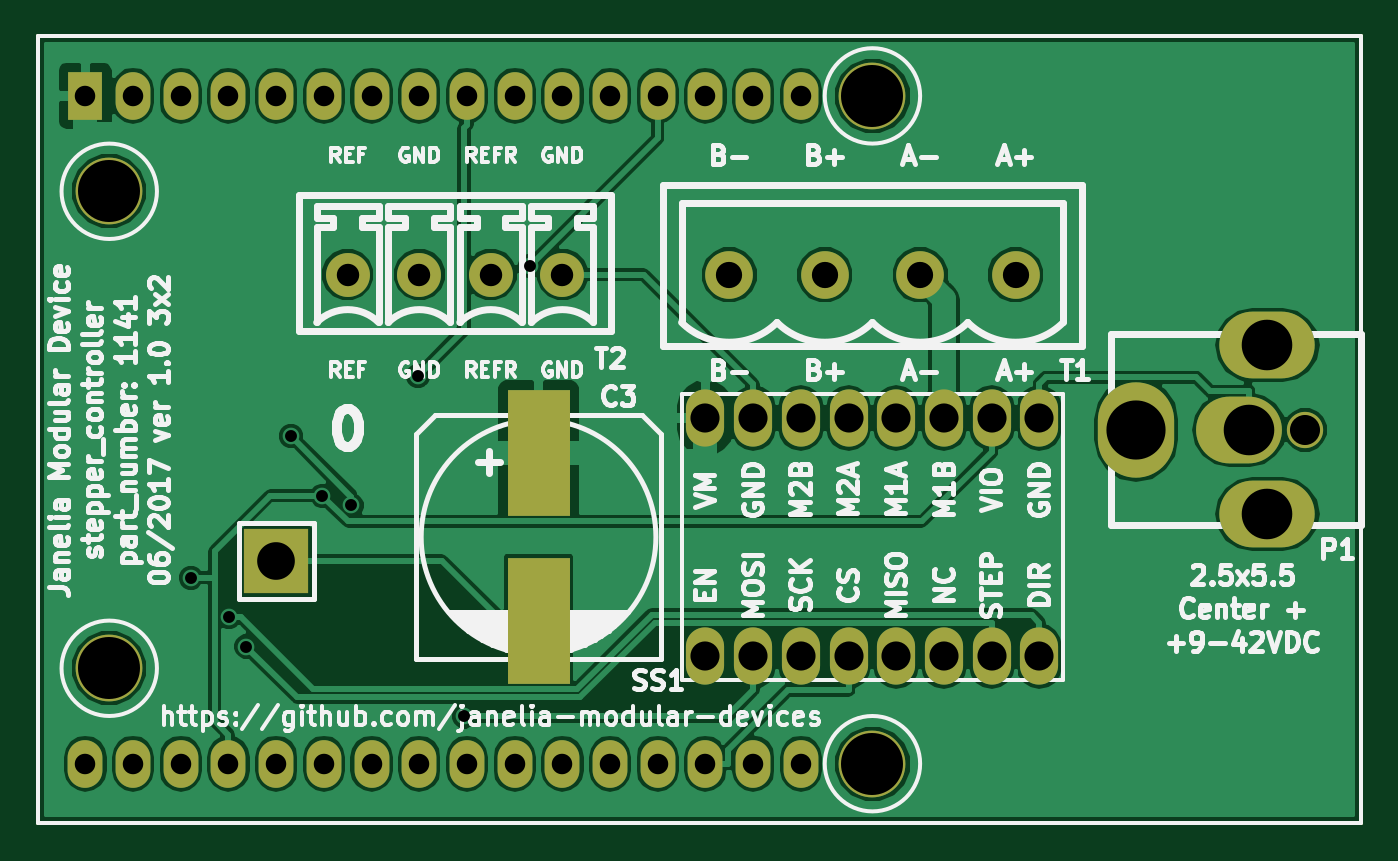
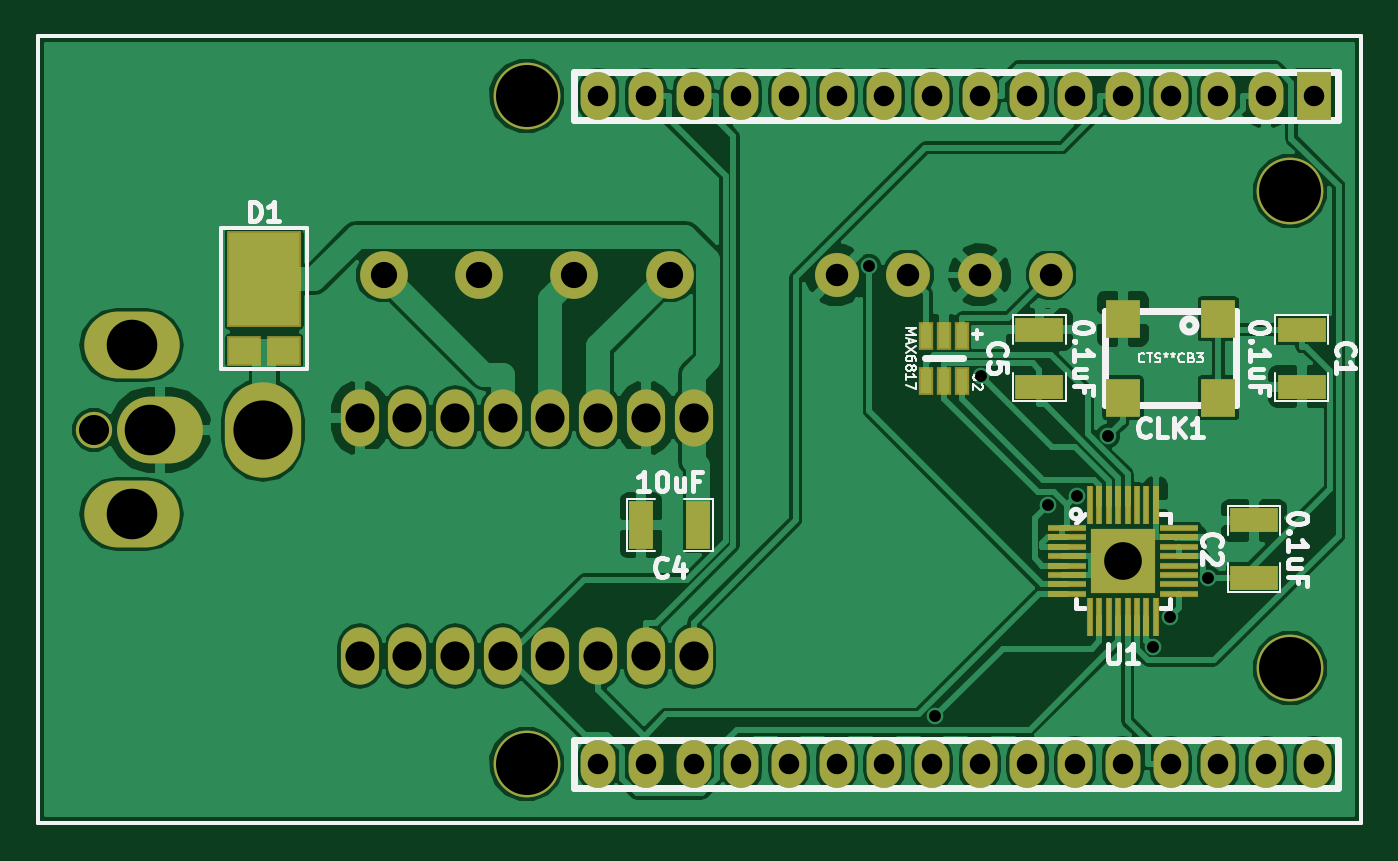
Circuit board: 8 layer files. Board 70.5 x 41.9 mm.
- bottom_copper: stepper_controller_3x2-B.Cu.gbl (95194 bytes)
- bottom_mask: stepper_controller_3x2-B.Mask.gbs (4376 bytes)
- bottom_silk: stepper_controller_3x2-B.SilkS.gbo (20905 bytes)
- top_copper: stepper_controller_3x2-F.Cu.gtl (75769 bytes)
- top_mask: stepper_controller_3x2-F.Mask.gts (2895 bytes)
- top_silk: stepper_controller_3x2-F.SilkS.gto (66799 bytes)
- drill: stepper_controller_3x2-NPTH.drl (169 bytes)
- drill: stepper_controller_3x2-PTH.drl (1273 bytes)

=== bottom_copper: stepper_controller_3x2-B.Cu.gbl (95194 bytes, source omitted) ===
=== bottom_mask: stepper_controller_3x2-B.Mask.gbs ===
G04 #@! TF.GenerationSoftware,KiCad,Pcbnew,no-vcs-found-36e5906~58~ubuntu16.04.1*
G04 #@! TF.CreationDate,2017-06-16T16:05:32-04:00*
G04 #@! TF.ProjectId,stepper_controller_3x2,737465707065725F636F6E74726F6C6C,1.0*
G04 #@! TF.SameCoordinates,Original
G04 #@! TF.FileFunction,Soldermask,Bot*
G04 #@! TF.FilePolarity,Negative*
%FSLAX46Y46*%
G04 Gerber Fmt 4.6, Leading zero omitted, Abs format (unit mm)*
G04 Created by KiCad (PCBNEW no-vcs-found-36e5906~58~ubuntu16.04.1) date Fri Jun 16 16:05:32 2017*
%MOMM*%
%LPD*%
G01*
G04 APERTURE LIST*
%ADD10C,0.100000*%
%ADD11C,0.228600*%
%ADD12C,3.556000*%
%ADD13O,1.854200X2.540000*%
%ADD14R,1.854200X2.540000*%
%ADD15R,2.540000X1.270000*%
%ADD16R,1.800000X2.000000*%
%ADD17R,2.075000X0.325000*%
%ADD18R,0.325000X2.075000*%
%ADD19R,3.475000X3.475000*%
%ADD20R,1.270000X2.540000*%
%ADD21R,4.000000X5.160000*%
%ADD22R,1.800000X1.640000*%
%ADD23C,1.930400*%
%ADD24O,4.572000X3.556000*%
%ADD25O,4.064000X5.080000*%
%ADD26O,5.080000X3.556000*%
%ADD27O,2.032000X3.048000*%
%ADD28C,2.540000*%
%ADD29C,2.340000*%
%ADD30R,0.762000X1.534160*%
G04 APERTURE END LIST*
D10*
D11*
X156210000Y-67945000D02*
X85725000Y-67945000D01*
X156210000Y-109855000D02*
X156210000Y-67945000D01*
X85725000Y-109855000D02*
X156210000Y-109855000D01*
X85725000Y-67945000D02*
X85725000Y-109855000D01*
D12*
X130175000Y-71120000D03*
X130175000Y-106680000D03*
X89535000Y-101600000D03*
X89535000Y-76200000D03*
D13*
X88265000Y-106680000D03*
X90805000Y-106680000D03*
X93345000Y-106680000D03*
X95885000Y-106680000D03*
X98425000Y-106680000D03*
X100965000Y-106680000D03*
X103505000Y-106680000D03*
X106045000Y-106680000D03*
X108585000Y-106680000D03*
X111125000Y-106680000D03*
X113665000Y-106680000D03*
X116205000Y-106680000D03*
X118745000Y-106680000D03*
X121285000Y-106680000D03*
X123825000Y-106680000D03*
X126365000Y-106680000D03*
X126365000Y-71120000D03*
X123825000Y-71120000D03*
X121285000Y-71120000D03*
X118745000Y-71120000D03*
X116205000Y-71120000D03*
X113665000Y-71120000D03*
X111125000Y-71120000D03*
X108585000Y-71120000D03*
X106045000Y-71120000D03*
X103505000Y-71120000D03*
X100965000Y-71120000D03*
X98425000Y-71120000D03*
X95885000Y-71120000D03*
D14*
X88265000Y-71120000D03*
D13*
X93345000Y-71120000D03*
X90805000Y-71120000D03*
D15*
X88900000Y-86614000D03*
X88900000Y-83566000D03*
X91440000Y-93726000D03*
X91440000Y-96774000D03*
D16*
X93345000Y-87190000D03*
X98425000Y-87190000D03*
X98425000Y-82990000D03*
X93345000Y-82990000D03*
D17*
X95425000Y-94135000D03*
X95425000Y-94635000D03*
X95425000Y-95135000D03*
X95425000Y-95635000D03*
X95425000Y-96135000D03*
X95425000Y-96635000D03*
X95425000Y-97135000D03*
X95425000Y-97635000D03*
X101425000Y-97635000D03*
X101425000Y-97135000D03*
X101425000Y-96635000D03*
X101425000Y-96135000D03*
X101425000Y-95635000D03*
X101425000Y-95135000D03*
X101425000Y-94635000D03*
X101425000Y-94135000D03*
D18*
X96675000Y-98885000D03*
X97175000Y-98885000D03*
X97675000Y-98885000D03*
X98175000Y-98885000D03*
X98675000Y-98885000D03*
X99175000Y-98885000D03*
X99675000Y-98885000D03*
X100175000Y-98885000D03*
X100175000Y-92885000D03*
X99675000Y-92885000D03*
X99175000Y-92885000D03*
X98675000Y-92885000D03*
X98175000Y-92885000D03*
X97675000Y-92885000D03*
X97175000Y-92885000D03*
X96675000Y-92885000D03*
D19*
X98425000Y-95885000D03*
D20*
X121031000Y-93980000D03*
X124079000Y-93980000D03*
D15*
X102870000Y-83566000D03*
X102870000Y-86614000D03*
D21*
X144145000Y-80895000D03*
D22*
X143080000Y-84695000D03*
X145210000Y-84695000D03*
D23*
X153212800Y-88900000D03*
D24*
X149707600Y-88900000D03*
D25*
X144221200Y-88900000D03*
D26*
X151206200Y-84404200D03*
X151206200Y-93395800D03*
D27*
X139065000Y-88265000D03*
X136525000Y-88265000D03*
X133985000Y-88265000D03*
X131445000Y-88265000D03*
X128905000Y-88265000D03*
X126365000Y-88265000D03*
X123825000Y-88265000D03*
X121285000Y-88265000D03*
X121285000Y-100965000D03*
X123825000Y-100965000D03*
X126365000Y-100965000D03*
X128905000Y-100965000D03*
X131445000Y-100965000D03*
X133985000Y-100965000D03*
X136525000Y-100965000D03*
X139065000Y-100965000D03*
D28*
X132715000Y-80645000D03*
X127635000Y-80645000D03*
X122555000Y-80645000D03*
X137795000Y-80645000D03*
D29*
X113665000Y-80645000D03*
X102235000Y-80645000D03*
X106045000Y-80645000D03*
X109855000Y-80645000D03*
D30*
X107000040Y-83891120D03*
X107950000Y-83891120D03*
X108899960Y-83891120D03*
X108899960Y-86288880D03*
X107950000Y-86288880D03*
X107000040Y-86288880D03*
M02*

=== bottom_silk: stepper_controller_3x2-B.SilkS.gbo (20905 bytes, source omitted) ===
=== top_copper: stepper_controller_3x2-F.Cu.gtl (75769 bytes, source omitted) ===
=== top_mask: stepper_controller_3x2-F.Mask.gts ===
G04 #@! TF.GenerationSoftware,KiCad,Pcbnew,no-vcs-found-36e5906~58~ubuntu16.04.1*
G04 #@! TF.CreationDate,2017-06-16T16:05:32-04:00*
G04 #@! TF.ProjectId,stepper_controller_3x2,737465707065725F636F6E74726F6C6C,1.0*
G04 #@! TF.SameCoordinates,Original
G04 #@! TF.FileFunction,Soldermask,Top*
G04 #@! TF.FilePolarity,Negative*
%FSLAX46Y46*%
G04 Gerber Fmt 4.6, Leading zero omitted, Abs format (unit mm)*
G04 Created by KiCad (PCBNEW no-vcs-found-36e5906~58~ubuntu16.04.1) date Fri Jun 16 16:05:32 2017*
%MOMM*%
%LPD*%
G01*
G04 APERTURE LIST*
%ADD10C,0.100000*%
%ADD11C,0.228600*%
%ADD12C,3.556000*%
%ADD13O,1.854200X2.540000*%
%ADD14R,1.854200X2.540000*%
%ADD15R,3.475000X3.475000*%
%ADD16R,3.300000X6.750000*%
%ADD17C,1.930400*%
%ADD18O,4.572000X3.556000*%
%ADD19O,4.064000X5.080000*%
%ADD20O,5.080000X3.556000*%
%ADD21O,2.032000X3.048000*%
%ADD22C,2.540000*%
%ADD23C,2.340000*%
G04 APERTURE END LIST*
D10*
D11*
X156210000Y-67945000D02*
X85725000Y-67945000D01*
X156210000Y-109855000D02*
X156210000Y-67945000D01*
X85725000Y-109855000D02*
X156210000Y-109855000D01*
X85725000Y-67945000D02*
X85725000Y-109855000D01*
D12*
X130175000Y-71120000D03*
X130175000Y-106680000D03*
X89535000Y-101600000D03*
X89535000Y-76200000D03*
D13*
X88265000Y-106680000D03*
X90805000Y-106680000D03*
X93345000Y-106680000D03*
X95885000Y-106680000D03*
X98425000Y-106680000D03*
X100965000Y-106680000D03*
X103505000Y-106680000D03*
X106045000Y-106680000D03*
X108585000Y-106680000D03*
X111125000Y-106680000D03*
X113665000Y-106680000D03*
X116205000Y-106680000D03*
X118745000Y-106680000D03*
X121285000Y-106680000D03*
X123825000Y-106680000D03*
X126365000Y-106680000D03*
X126365000Y-71120000D03*
X123825000Y-71120000D03*
X121285000Y-71120000D03*
X118745000Y-71120000D03*
X116205000Y-71120000D03*
X113665000Y-71120000D03*
X111125000Y-71120000D03*
X108585000Y-71120000D03*
X106045000Y-71120000D03*
X103505000Y-71120000D03*
X100965000Y-71120000D03*
X98425000Y-71120000D03*
X95885000Y-71120000D03*
D14*
X88265000Y-71120000D03*
D13*
X93345000Y-71120000D03*
X90805000Y-71120000D03*
D15*
X98425000Y-95885000D03*
D16*
X112395000Y-90140000D03*
X112395000Y-99090000D03*
D17*
X153212800Y-88900000D03*
D18*
X149707600Y-88900000D03*
D19*
X144221200Y-88900000D03*
D20*
X151206200Y-84404200D03*
X151206200Y-93395800D03*
D21*
X139065000Y-88265000D03*
X136525000Y-88265000D03*
X133985000Y-88265000D03*
X131445000Y-88265000D03*
X128905000Y-88265000D03*
X126365000Y-88265000D03*
X123825000Y-88265000D03*
X121285000Y-88265000D03*
X121285000Y-100965000D03*
X123825000Y-100965000D03*
X126365000Y-100965000D03*
X128905000Y-100965000D03*
X131445000Y-100965000D03*
X133985000Y-100965000D03*
X136525000Y-100965000D03*
X139065000Y-100965000D03*
D22*
X132715000Y-80645000D03*
X127635000Y-80645000D03*
X122555000Y-80645000D03*
X137795000Y-80645000D03*
D23*
X113665000Y-80645000D03*
X102235000Y-80645000D03*
X106045000Y-80645000D03*
X109855000Y-80645000D03*
M02*

=== top_silk: stepper_controller_3x2-F.SilkS.gto (66799 bytes, source omitted) ===
=== drill: stepper_controller_3x2-NPTH.drl ===
M48
;DRILL file {KiCad no-vcs-found-36e5906~58~ubuntu16.04.1} date Fri Jun 16 16:05:38 2017
;FORMAT={-:-/ absolute / inch / decimal}
FMAT,2
INCH,TZ
%
G90
G05
M72
T0
M30

=== drill: stepper_controller_3x2-PTH.drl ===
M48
;DRILL file {KiCad no-vcs-found-36e5906~58~ubuntu16.04.1} date Fri Jun 16 16:05:38 2017
;FORMAT={-:-/ absolute / inch / decimal}
FMAT,2
INCH,TZ
T1C0.025
T2C0.043
T3C0.047
T4C0.055
T5C0.061
T6C0.063
T7C0.079
T8C0.106
T9C0.124
T10C0.130
%
G90
G05
M72
T1
X3.696Y-3.81
X3.7766Y-3.8928
X3.8122Y-3.9544
X3.9064Y-3.5135
X3.972Y-3.6383
X4.0328Y-3.6582
X4.1722Y-3.3876
X4.2685Y-4.101
X4.4067Y-3.157
T2
X3.475Y-2.8
X3.475Y-4.2
X3.575Y-2.8
X3.575Y-4.2
X3.675Y-2.8
X3.675Y-4.2
X3.775Y-2.8
X3.775Y-4.2
X3.875Y-2.8
X3.875Y-4.2
X3.975Y-2.8
X3.975Y-4.2
X4.075Y-2.8
X4.075Y-4.2
X4.175Y-2.8
X4.175Y-4.2
X4.275Y-2.8
X4.275Y-4.2
X4.375Y-2.8
X4.375Y-4.2
X4.475Y-2.8
X4.475Y-4.2
X4.575Y-2.8
X4.575Y-4.2
X4.675Y-2.8
X4.675Y-4.2
X4.775Y-2.8
X4.775Y-4.2
X4.875Y-2.8
X4.875Y-4.2
X4.975Y-2.8
X4.975Y-4.2
T3
X4.025Y-3.175
X4.175Y-3.175
X4.325Y-3.175
X4.475Y-3.175
T4
X4.825Y-3.175
X5.025Y-3.175
X5.225Y-3.175
X5.425Y-3.175
T5
X4.775Y-3.475
X4.775Y-3.975
X4.875Y-3.475
X4.875Y-3.975
X4.975Y-3.475
X4.975Y-3.975
X5.075Y-3.475
X5.075Y-3.975
X5.175Y-3.475
X5.175Y-3.975
X5.275Y-3.475
X5.275Y-3.975
X5.375Y-3.475
X5.375Y-3.975
X5.475Y-3.475
X5.475Y-3.975
T6
X6.032Y-3.5
T7
X3.875Y-3.775
T8
X5.914Y-3.5
X5.953Y-3.323
X5.953Y-3.677
T9
X5.678Y-3.5
T10
X3.525Y-3.
X3.525Y-4.
X5.125Y-2.8
X5.125Y-4.2
T0
M30
